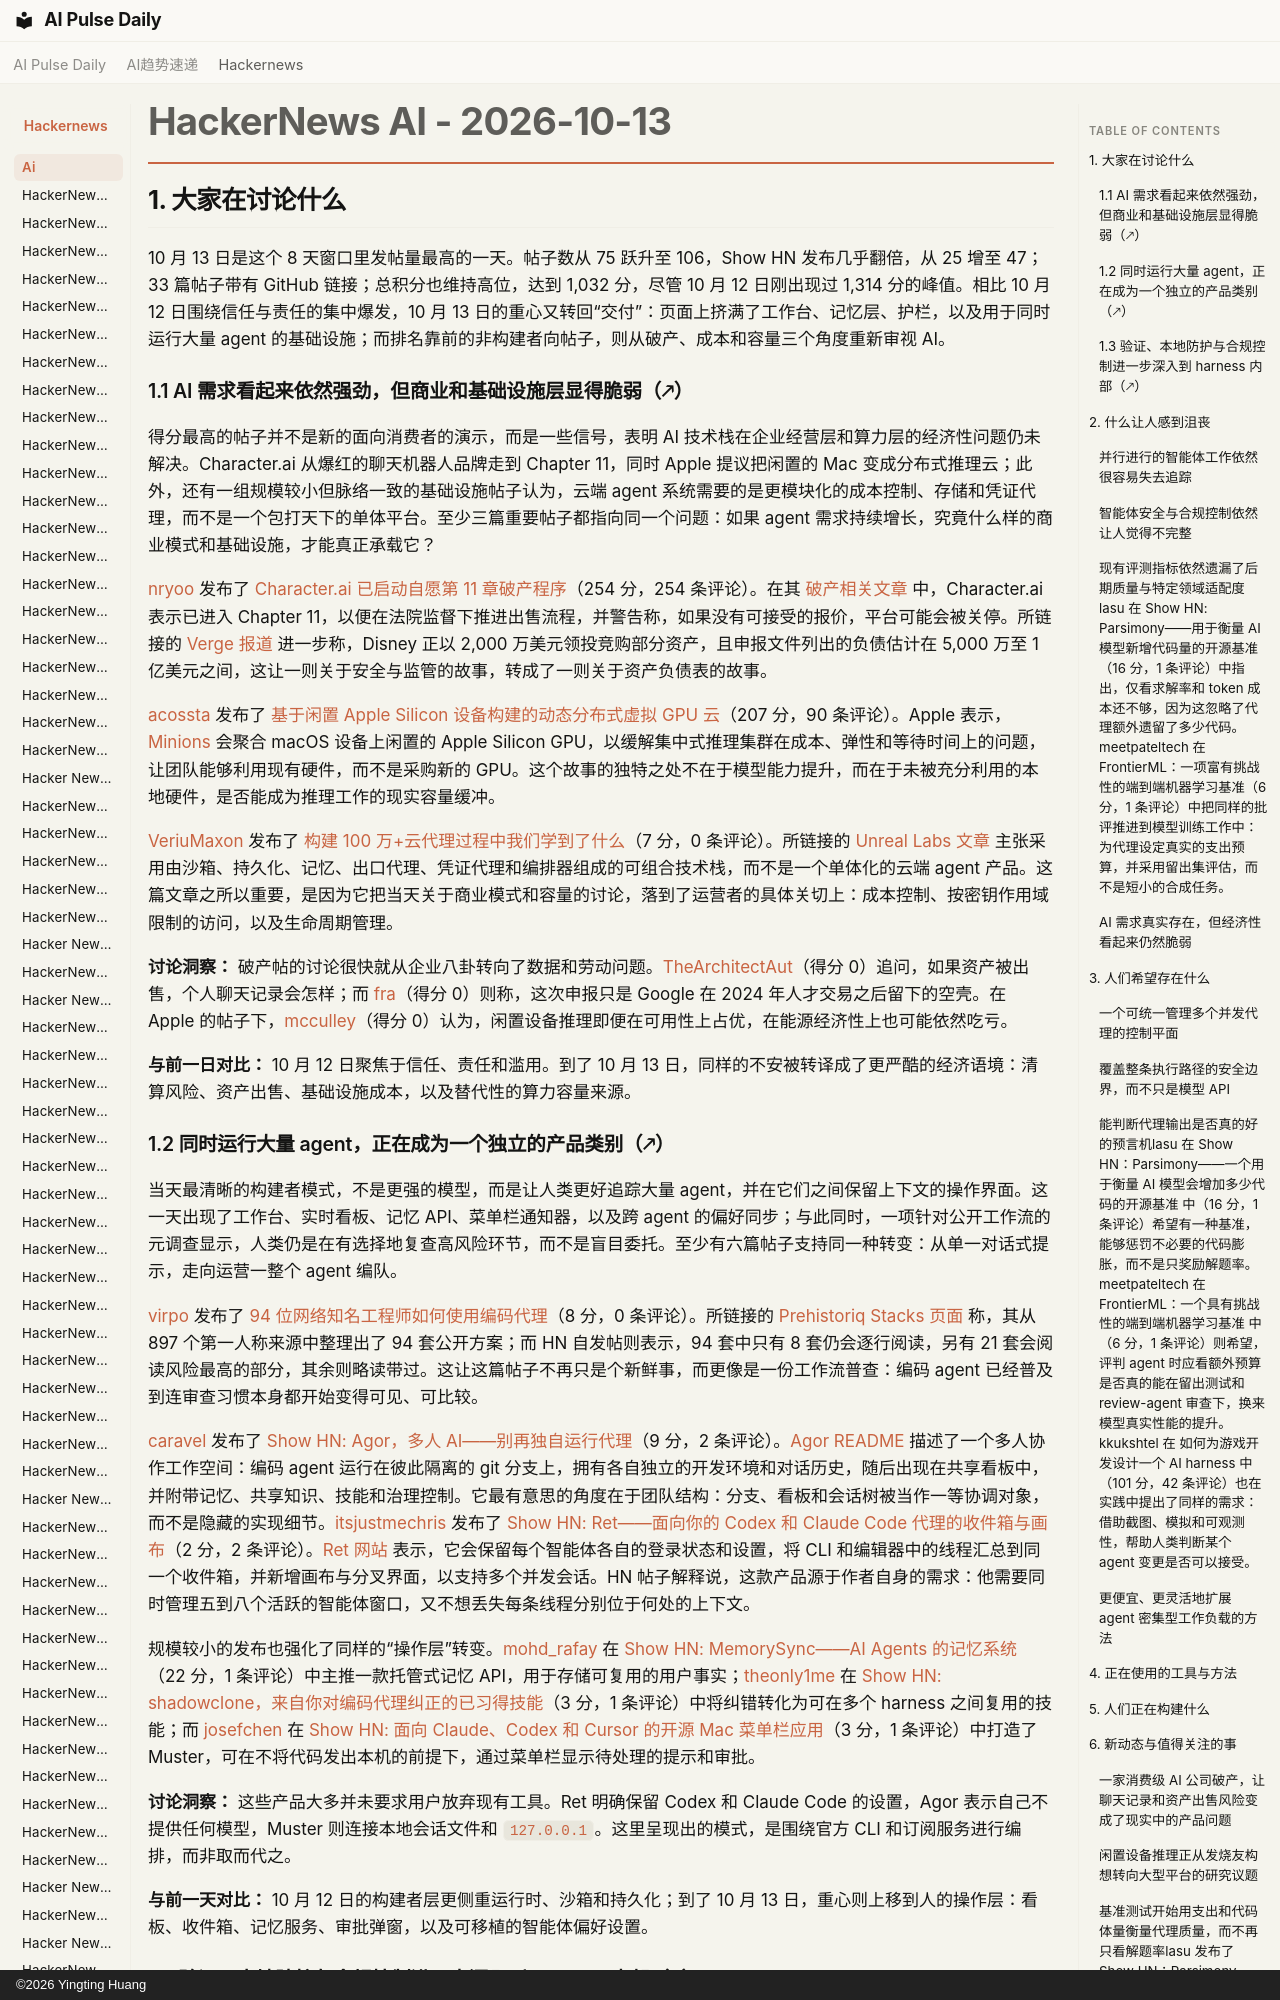

repository: vibewatch/vibewatch.github.io · page: hackernews/ai/2026-10-13.zh/index.html · generator: mkdocs · copyright: ©2026 Yingting Huang

# HackerNews AI - 2026-10-13

## 1. 大家在讨论什么

10 月 13 日是这个 8 天窗口里发帖量最高的一天。帖子数从 75 跃升至 106，Show HN 发布几乎翻倍，从 25 增至 47；33 篇帖子带有 GitHub 链接；总积分也维持高位，达到 1,032 分，尽管 10 月 12 日刚出现过 1,314 分的峰值。相比 10 月 12 日围绕信任与责任的集中爆发，10 月 13 日的重心又转回“交付”：页面上挤满了工作台、记忆层、护栏，以及用于同时运行大量 agent 的基础设施；而排名靠前的非构建者向帖子，则从破产、成本和容量三个角度重新审视 AI。

### 1.1 AI 需求看起来依然强劲，但商业和基础设施层显得脆弱（🡕）

得分最高的帖子并不是新的面向消费者的演示，而是一些信号，表明 AI 技术栈在企业经营层和算力层的经济性问题仍未解决。Character.ai 从爆红的聊天机器人品牌走到 Chapter 11，同时 Apple 提议把闲置的 Mac 变成分布式推理云；此外，还有一组规模较小但脉络一致的基础设施帖子认为，云端 agent 系统需要的是更模块化的成本控制、存储和凭证代理，而不是一个包打天下的单体平台。至少三篇重要帖子都指向同一个问题：如果 agent 需求持续增长，究竟什么样的商业模式和基础设施，才能真正承载它？

[nryoo](https://news.ycombinator.com/user?id=nryoo) 发布了 [Character.ai 已启动自愿第 11 章破产程序](https://news.ycombinator.com/item?id=50068036)（254 分，254 条评论）。在其 [破产相关文章](https://blog.character.ai/an-update-on-character-ai/) 中，Character.ai 表示已进入 Chapter 11，以便在法院监督下推进出售流程，并警告称，如果没有可接受的报价，平台可能会被关停。所链接的 [Verge 报道](https://www.theverge.com/ai-artificial-intelligence/1009802/character-ai-files-for-bankruptcy-disney) 进一步称，Disney 正以 2,000 万美元领投竞购部分资产，且申报文件列出的负债估计在 5,000 万至 1 亿美元之间，这让一则关于安全与监管的故事，转成了一则关于资产负债表的故事。

[acossta](https://news.ycombinator.com/user?id=acossta) 发布了 [基于闲置 Apple Silicon 设备构建的动态分布式虚拟 GPU 云](https://news.ycombinator.com/item?id=50070593)（207 分，90 条评论）。Apple 表示，[Minions](https://machinelearning.apple.com/research/distributed-gpu-cloud) 会聚合 macOS 设备上闲置的 Apple Silicon GPU，以缓解集中式推理集群在成本、弹性和等待时间上的问题，让团队能够利用现有硬件，而不是采购新的 GPU。这个故事的独特之处不在于模型能力提升，而在于未被充分利用的本地硬件，是否能成为推理工作的现实容量缓冲。

[VeriuMaxon](https://news.ycombinator.com/user?id=VeriuMaxon) 发布了 [构建 100 万+云代理过程中我们学到了什么](https://news.ycombinator.com/item?id=50074722)（7 分，0 条评论）。所链接的 [Unreal Labs 文章](https://unreallabs.ai/blog/what-we-learned-from-building-cloud-agents/) 主张采用由沙箱、持久化、记忆、出口代理、凭证代理和编排器组成的可组合技术栈，而不是一个单体化的云端 agent 产品。这篇文章之所以重要，是因为它把当天关于商业模式和容量的讨论，落到了运营者的具体关切上：成本控制、按密钥作用域限制的访问，以及生命周期管理。

**讨论洞察：** 破产帖的讨论很快就从企业八卦转向了数据和劳动问题。[TheArchitectAut](https://news.ycombinator.com/user?id=TheArchitectAut)（得分 0）追问，如果资产被出售，个人聊天记录会怎样；而 [fra](https://news.ycombinator.com/user?id=fra)（得分 0）则称，这次申报只是 Google 在 2024 年人才交易之后留下的空壳。在 Apple 的帖子下，[mcculley](https://news.ycombinator.com/user?id=mcculley)（得分 0）认为，闲置设备推理即便在可用性上占优，在能源经济性上也可能依然吃亏。

**与前一日对比：** 10 月 12 日聚焦于信任、责任和滥用。到了 10 月 13 日，同样的不安被转译成了更严酷的经济语境：清算风险、资产出售、基础设施成本，以及替代性的算力容量来源。
